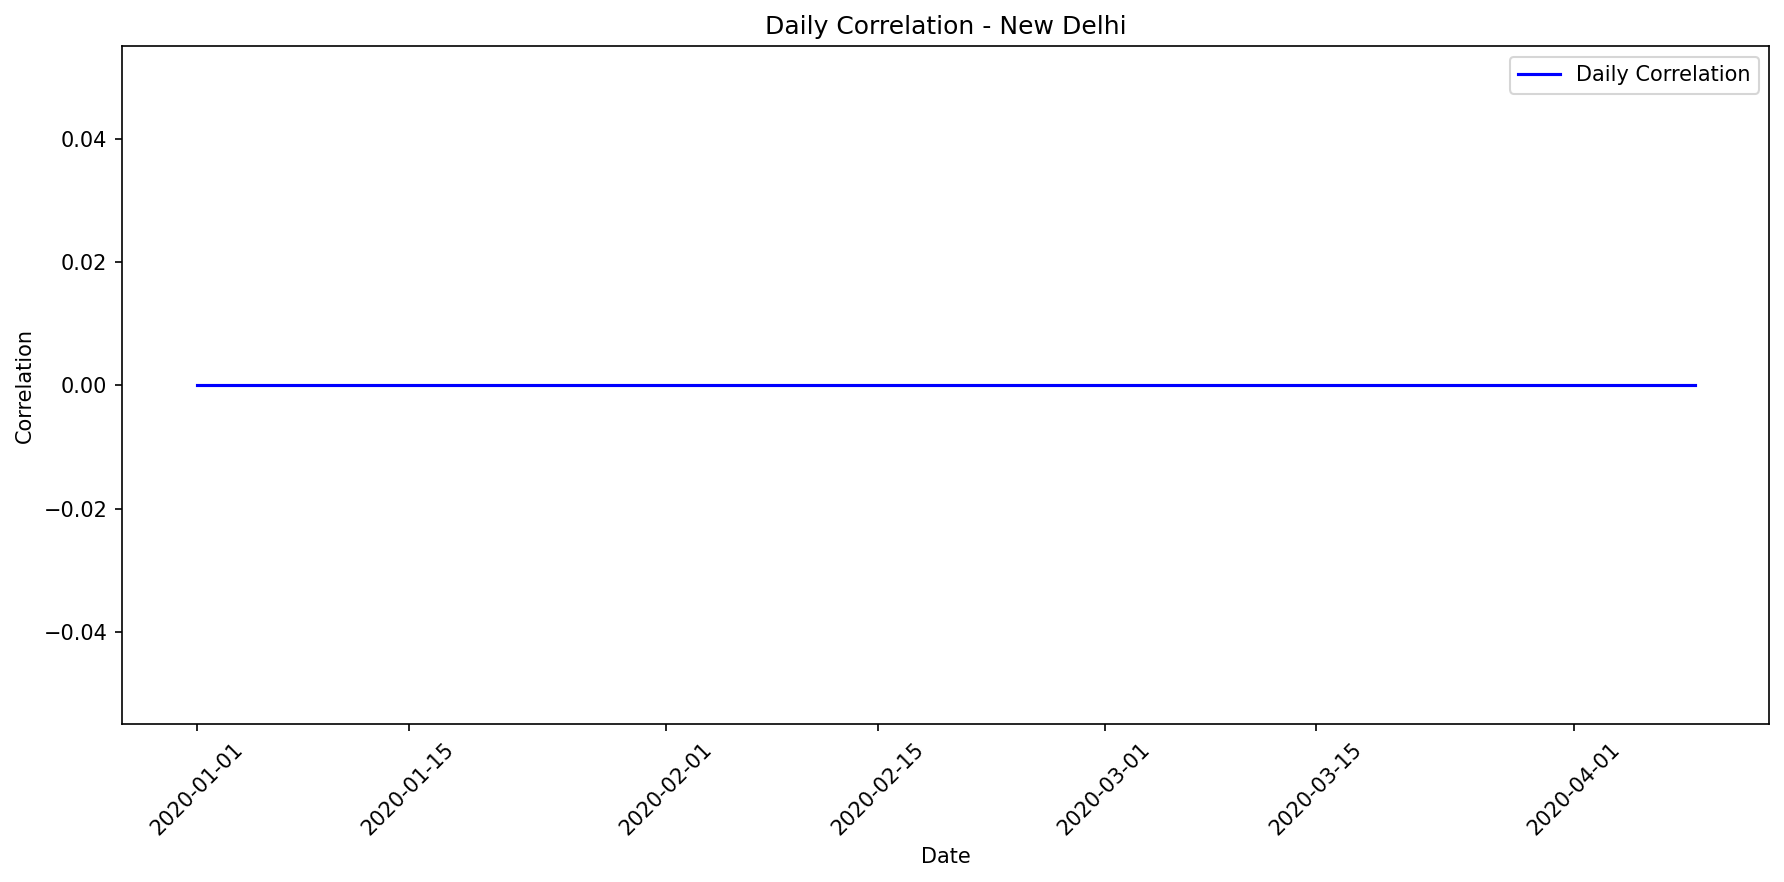

Source data for this figure (header and first rows):
date, correlation, mae, rmse, r2, num_points, actual_max, actual_mean, actual_std, predicted_max, predicted_mean, predicted_std
2020-01-01, 0, 499091, 566168, 0, 12, 916965, 499091, 279197, 0.0, 0.0, 0.0
2020-01-02, 0, 653138, 726445, 0, 12, 1039440, 653138, 332155, 0.0, 0.0, 0.0
2020-01-03, 0, 500916, 607630, 0, 14, 1094742, 500916, 356928, 0.0, 0.0, 0.0
2020-01-04, 0, 476658, 579780, 0, 12, 966867, 476658, 344740, 0.0, 0.0, 0.0
2020-01-05, 0, 429621, 520655, 0, 11, 874212, 429621, 308476, 0.0, 0.0, 0.0
2020-01-06, 0, 443712, 479258, 0, 10, 676432, 443712, 190925, 0.0, 0.0, 0.0
2020-01-07, 0, 211033, 323833, 0, 10, 685392, 211033, 258915, 0.0, 0.0, 0.0
2020-01-08, 0, 305701, 414359, 0, 11, 805899, 305701, 293367, 0.0, 0.0, 0.0
2020-01-09, 0, 507508, 617856, 0, 12, 1028856, 507508, 368064, 0.0, 0.0, 0.0
2020-01-10, 0, 394792, 504425, 0, 13, 882147, 394792, 326801, 0.0, 0.0, 0.0
2020-01-11, 0, 551420, 649434, 0, 12, 1003366, 551420, 358330, 0.0, 0.0, 0.0
2020-01-12, 0, 321110, 424992, 0, 11, 870840, 321110, 291989, 0.0, 0.0, 0.0
2020-01-13, 0, 606907, 678350, 0, 13, 1033050, 606907, 315398, 0.0, 0.0, 0.0
2020-01-14, 0, 452078, 573930, 0, 12, 925485, 452078, 369304, 0.0, 0.0, 0.0
2020-01-15, 0, 490532, 587818, 0, 13, 1053360, 490532, 337121, 0.0, 0.0, 0.0
2020-01-16, 0, 555452, 646491, 0, 14, 1061805, 555452, 343281, 0.0, 0.0, 0.0
2020-01-17, 0, 448974, 566021, 0, 14, 992036, 448974, 357689, 0.0, 0.0, 0.0
2020-01-18, 0, 578335, 644317, 0, 12, 1014945, 578335, 296660, 0.0, 0.0, 0.0
2020-01-19, 0, 392849, 494178, 0, 14, 975688, 392849, 311120, 0.0, 0.0, 0.0
2020-01-20, 0, 507822, 611733, 0, 12, 1026954, 507822, 356243, 0.0, 0.0, 0.0
2020-01-21, 0, 479755, 572988, 0, 14, 903376, 479755, 325116, 0.0, 0.0, 0.0
2020-01-22, 0, 486342, 600639, 0, 14, 985929, 486342, 365780, 0.0, 0.0, 0.0
2020-01-23, 0, 419406, 510379, 0, 12, 992310, 419406, 303768, 0.0, 0.0, 0.0
2020-01-24, 0, 218502, 285464, 0, 11, 477888, 218502, 192668, 0.0, 0.0, 0.0
2020-01-25, 0, 395999, 466218, 0, 10, 712602, 395999, 259366, 0.0, 0.0, 0.0
2020-01-26, 0, 498906, 640849, 0, 14, 1083240, 498906, 417403, 0.0, 0.0, 0.0
2020-01-27, 0, 612814, 707662, 0, 14, 1024530, 612814, 367258, 0.0, 0.0, 0.0
2020-01-28, 0, 556395, 648199, 0, 14, 1055920, 556395, 345099, 0.0, 0.0, 0.0
2020-01-29, 0, 405434, 472128, 0, 10, 714726, 405434, 255012, 0.0, 0.0, 0.0
2020-01-30, 0, 609429, 695655, 0, 13, 1029758, 609429, 349155, 0.0, 0.0, 0.0
2020-01-31, 0, 246261, 311952, 0, 10, 577728, 246261, 201850, 0.0, 0.0, 0.0
2020-02-01, 0, 430581, 486737, 0, 10, 736920, 430581, 239242, 0.0, 0.0, 0.0
2020-02-02, 0, 604162, 691334, 0, 13, 1058610, 604162, 349774, 0.0, 0.0, 0.0
2020-02-03, 0, 563547, 639397, 0, 12, 998712, 563547, 315498, 0.0, 0.0, 0.0
2020-02-04, 0, 598216, 659752, 0, 13, 960512, 598216, 289587, 0.0, 0.0, 0.0
2020-02-05, 0, 567521, 680819, 0, 12, 1041352, 567521, 392800, 0.0, 0.0, 0.0
2020-02-06, 0, 557521, 655815, 0, 12, 982212, 557521, 360703, 0.0, 0.0, 0.0
2020-02-07, 0, 426385, 513077, 0, 14, 852240, 426385, 296157, 0.0, 0.0, 0.0
2020-02-08, 0, 473784, 557752, 0, 13, 903120, 473784, 306322, 0.0, 0.0, 0.0
2020-02-09, 0, 432889, 536716, 0, 12, 874849, 432889, 331396, 0.0, 0.0, 0.0
2020-02-10, 0, 454465, 538050, 0, 14, 955305, 454465, 298899, 0.0, 0.0, 0.0
2020-02-11, 0, 357578, 417863, 0, 10, 669440, 357578, 227908, 0.0, 0.0, 0.0
2020-02-12, 0, 535391, 611568, 0, 11, 924064, 535391, 310014, 0.0, 0.0, 0.0
2020-02-13, 0, 398223, 481890, 0, 13, 797878, 398223, 282442, 0.0, 0.0, 0.0
2020-02-14, 0, 398734, 500375, 0, 14, 926812, 398734, 313714, 0.0, 0.0, 0.0
2020-02-15, 0, 486879, 629684, 0, 14, 1072000, 486879, 414387, 0.0, 0.0, 0.0
2020-02-16, 0, 452717, 560476, 0, 14, 1010972, 452717, 342898, 0.0, 0.0, 0.0
2020-02-17, 0, 634132, 710975, 0, 12, 985125, 634132, 335797, 0.0, 0.0, 0.0
2020-02-18, 0, 552468, 646390, 0, 13, 982995, 552468, 349260, 0.0, 0.0, 0.0
2020-02-19, 0, 499566, 600953, 0, 14, 973896, 499566, 346643, 0.0, 0.0, 0.0
2020-02-20, 0, 279818, 354103, 0, 10, 601450, 279818, 228743, 0.0, 0.0, 0.0
2020-02-21, 0, 309308, 389846, 0, 14, 767648, 309308, 246251, 0.0, 0.0, 0.0
2020-02-22, 0, 660574, 731900, 0, 12, 1061468, 660574, 329162, 0.0, 0.0, 0.0
2020-02-23, 0, 358845, 439992, 0, 12, 900990, 358845, 265925, 0.0, 0.0, 0.0
2020-02-24, 0, 527076, 639473, 0, 14, 1031789, 527076, 375770, 0.0, 0.0, 0.0
2020-02-25, 0, 630536, 708971, 0, 12, 1015480, 630536, 338550, 0.0, 0.0, 0.0
2020-02-26, 0, 476111, 567613, 0, 13, 981149, 476111, 321654, 0.0, 0.0, 0.0
2020-02-27, 0, 249029, 369179, 0, 11, 819864, 249029, 285842, 0.0, 0.0, 0.0
2020-02-28, 0, 438234, 495015, 0, 10, 821115, 438234, 242648, 0.0, 0.0, 0.0
2020-02-29, 0, 488767, 615995, 0, 14, 1010180, 488767, 389061, 0.0, 0.0, 0.0
... 40 more rows
